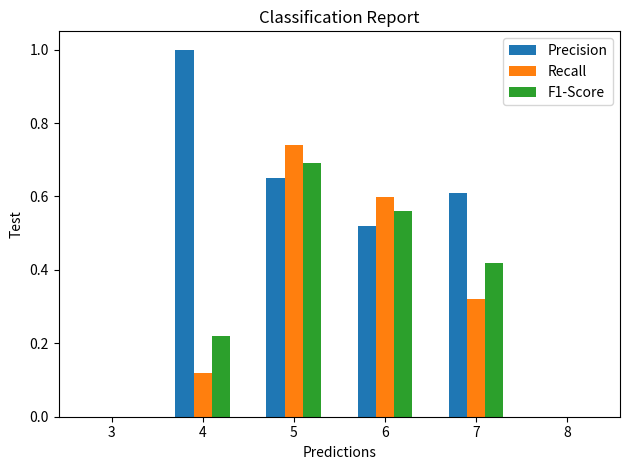

Write the Python code that produced this figure.
import matplotlib.pyplot as plt
import numpy as np

classes = ['3', '4', '5', '6', '7', '8']
precision = [0.00, 1.00, 0.65, 0.52, 0.61, 0.00]
recall = [0.00, 0.12, 0.74, 0.60, 0.32, 0.00]
f1_score = [0.00, 0.22, 0.69, 0.56, 0.42, 0.00]

x = np.arange(len(classes))
width = 0.2

fig, ax = plt.subplots()
rects1 = ax.bar(x - width, precision, width, label='Precision')
rects2 = ax.bar(x, recall, width, label='Recall')
rects3 = ax.bar(x + width, f1_score, width, label='F1-Score')

ax.set_ylabel('Test')
ax.set_xlabel("Predictions")
ax.set_title('Classification Report')
ax.set_xticks(x)
ax.set_xticklabels(classes)
ax.legend()

fig.tight_layout()

plt.show()
